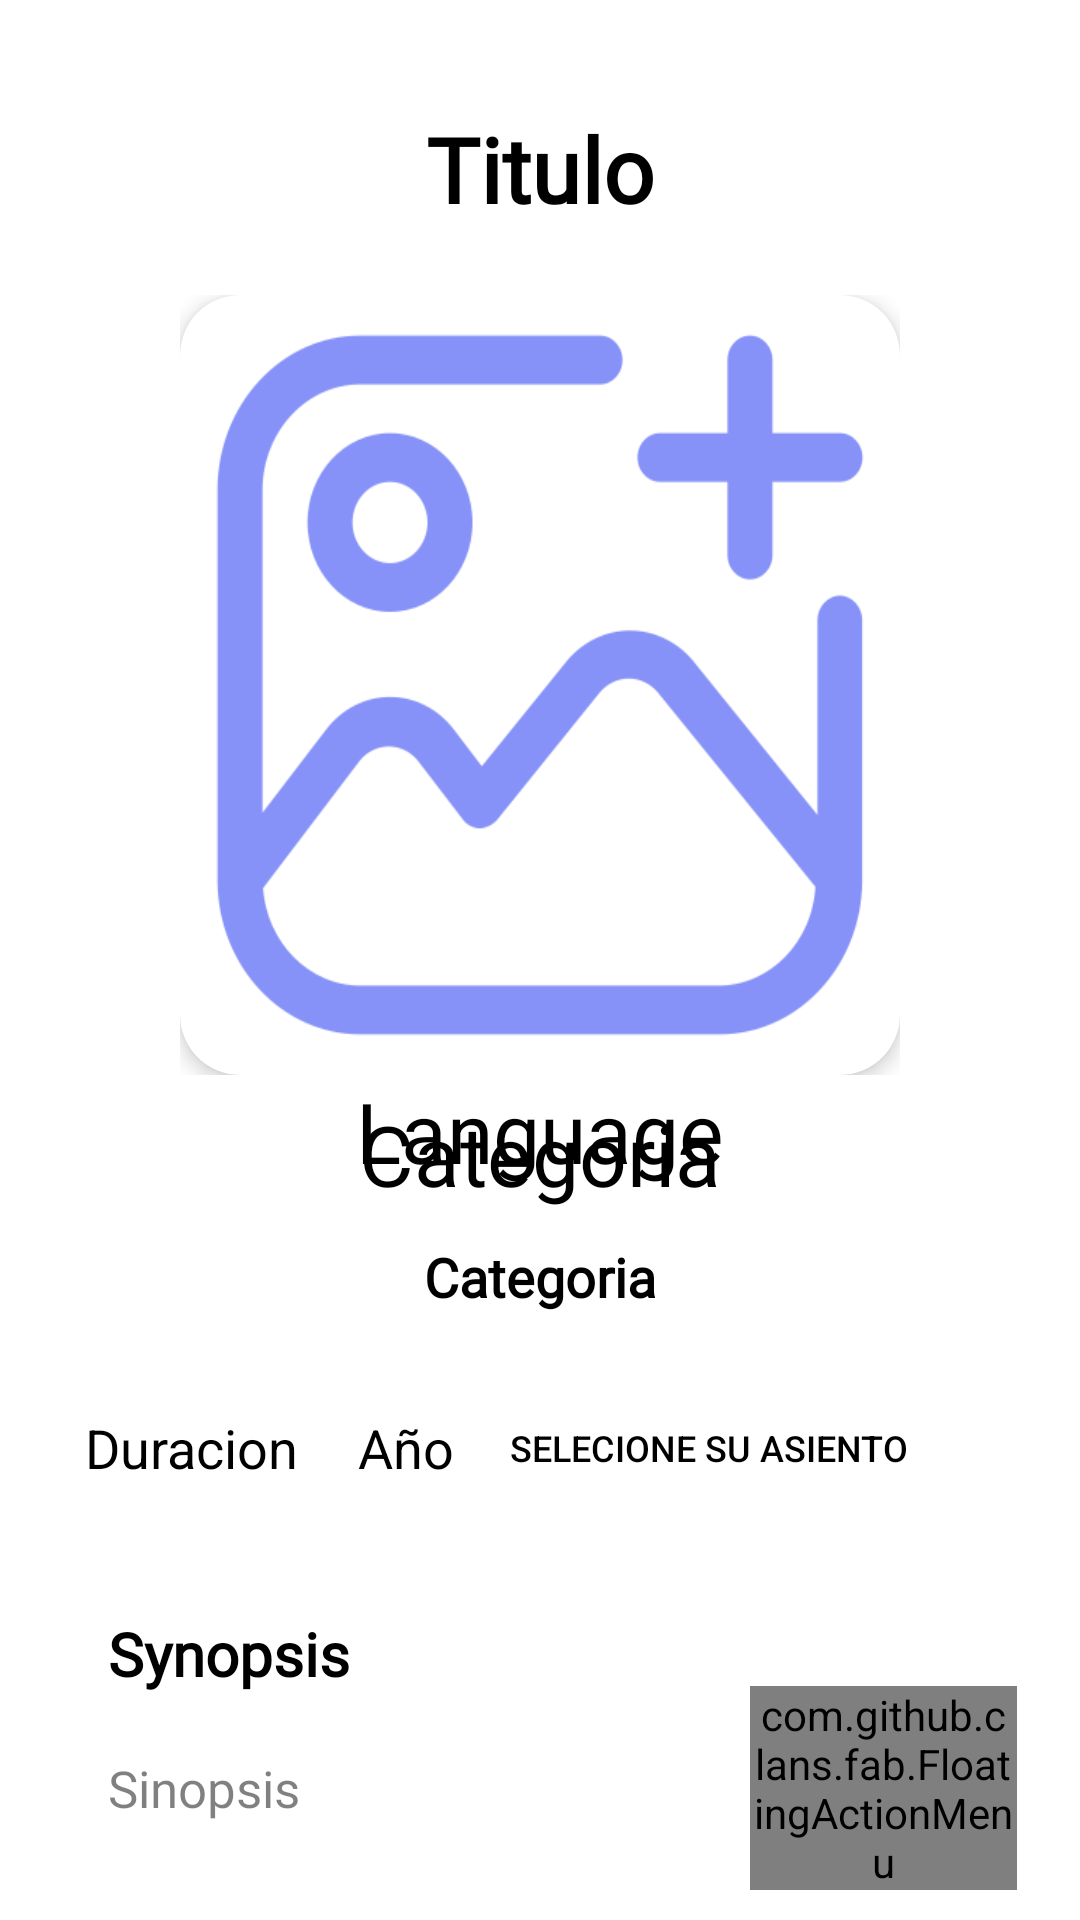

Reconstruct the res/layout file that produces this screen, plus the resources it refers to.
<!-- AndroidManifest.xml: application theme Theme.Xperience -->
<!-- res/layout/activity_detalles.xml -->
<?xml version="1.0" encoding="utf-8"?>
<RelativeLayout
    xmlns:android="http://schemas.android.com/apk/res/android"
    xmlns:app="http://schemas.android.com/apk/res-auto"
    xmlns:tools="http://schemas.android.com/tools"
    android:layout_width="match_parent"
    android:layout_height="match_parent"
    android:background="@color/white"
    tools:context=".DetallesActivity">

    <ScrollView
        android:layout_width="match_parent"
        android:layout_height="match_parent"
        android:layout_above="@id/floatingMenu">

        <LinearLayout
            android:layout_width="match_parent"
            android:layout_height="wrap_content"
            android:orientation="vertical"
            android:padding="16dp">

            <TextView
                android:layout_width="wrap_content"
                android:layout_height="wrap_content"
                android:id="@+id/detalleTitulo"
                android:fontFamily="@font/adamina"
                android:layout_marginTop="20dp"
                android:textStyle="bold"
                android:text="Titulo"
                android:textSize="30dp"
                android:layout_gravity="center"
                android:layout_marginBottom="12dp"
                android:textColor="@color/black"/>

            <LinearLayout
                android:layout_width="wrap_content"
                android:layout_height="wrap_content"
                android:layout_gravity="center"
                android:layout_marginTop="10dp"
                android:orientation="vertical">

                <androidx.cardview.widget.CardView
                    android:layout_width="wrap_content"
                    android:layout_height="wrap_content"
                    android:layout_gravity="center"
                    app:cardCornerRadius="20dp"
                    app:cardElevation="4dp"
                    android:background="@drawable/borde">

                    <ImageView
                        android:id="@+id/detalleImagen"
                        android:layout_width="240dp"
                        android:layout_height="260dp"
                        android:scaleType="fitXY"
                        android:src="@drawable/cargarimagen" />

                </androidx.cardview.widget.CardView>

            </LinearLayout>

            <TextView
                android:layout_width="match_parent"
                android:layout_height="wrap_content"
                android:layout_marginTop="0dp"
                android:text="Language"
                android:gravity="center"
                android:id="@+id/detalleLang"
                android:textSize="28sp"
                android:textColor="@color/black"/>

            <TextView
                android:layout_width="match_parent"
                android:layout_height="wrap_content"
                android:layout_marginTop="-30dp"
                android:text="Categoria"
                android:gravity="center"
                android:id="@+id/tcategoria"
                android:textSize="28sp"
                android:textColor="@color/black"/>

            <TextView
                android:padding="10dp"
                android:layout_width="match_parent"
                android:layout_height="wrap_content"
                android:fontFamily="@font/adamina"
                android:text="Categoria"
                android:gravity="center"
                android:id="@+id/detalleCategoria"
                android:textSize="18sp"
                android:textColor="@color/black"
                android:textStyle="bold"/>

            <LinearLayout
                android:layout_width="match_parent"
                android:layout_height="wrap_content"
                android:orientation="horizontal"
                android:gravity="center">

                <TextView
                    android:id="@+id/detaleDuracion"
                    android:layout_width="wrap_content"
                    android:layout_height="wrap_content"
                    android:padding="10dp"
                    android:text="Duracion"
                    android:textColor="@color/black"
                    android:textSize="18sp" />

                <TextView
                    android:padding="10dp"
                    android:layout_width="wrap_content"
                    android:layout_height="wrap_content"
                    android:text="Año"
                    android:id="@+id/detalleHora"
                    android:textSize="18sp"
                    android:textColor="@color/black"/>

                <Button
                    android:id="@+id/seleccionar"
                    android:layout_width="150dp"
                    android:layout_height="70dp"
                    android:layout_marginRight="30dp"
                    android:background="@drawable/borde"
                    android:drawableEnd="@drawable/baseline_navigate_next_24"
                    android:onClick="asi"
                    android:text="Selecione su asiento"
                    android:textColor="@color/black"
                    android:textSize="12sp"
                    app:cornerRadius="10dp" />
            </LinearLayout>

            <TextView
                android:layout_width="match_parent"
                android:layout_height="wrap_content"
                android:fontFamily="@font/adamina"
                android:text="Synopsis"
                android:padding="20dp"
                android:textStyle="bold"
                android:layout_gravity="center"
                android:id="@+id/Texto"
                android:textSize="20sp"
                android:textColor="@color/black"/>

            <TextView
                android:layout_width="match_parent"
                android:layout_height="wrap_content"
                android:text="Sinopsis"
                android:paddingStart="20dp"
                android:paddingEnd="20dp"
                android:fontFamily="@font/adamina"
                android:id="@+id/detalleSinopsis"
                android:textSize="17sp"
                android:textColor="@color/black"
                android:layout_gravity="center_horizontal"
                android:alpha=".50"
                android:textAlignment="textStart"/>

        </LinearLayout>
    </ScrollView>

    
    <com.github.clans.fab.FloatingActionMenu
        android:id="@+id/floatingMenu"
        android:layout_width="wrap_content"
        android:layout_height="wrap_content"
        android:layout_alignParentEnd="true"
        android:layout_alignParentBottom="true"
        android:layout_marginEnd="21dp"
        android:layout_marginTop="-180dp"
        android:layout_marginBottom="10dp"
        android:layout_marginStart="250dp"
        app:menu_colorNormal="@color/lavender"
        app:menu_colorPressed="@color/lavender"
        app:menu_fab_size="normal"
        app:menu_icon="@drawable/baseline_format_list_bulleted_24"
        app:menu_labels_showShadow="true"
        app:menu_openDirection="up">

        <com.github.clans.fab.FloatingActionButton
            android:id="@+id/editButton"
            android:layout_width="wrap_content"
            android:layout_height="wrap_content"
            android:src="@drawable/baseline_edit_24"
            app:fab_showShadow="true"
            app:fab_colorNormal="@color/green"
            app:fab_size="mini" />

        <com.github.clans.fab.FloatingActionButton
            android:id="@+id/deleteButton"
            android:layout_width="wrap_content"
            android:layout_height="wrap_content"
            android:src="@drawable/baseline_delete_24"
            app:fab_showShadow="true"
            app:fab_colorNormal="@color/red"
            app:fab_size="mini" />
    </com.github.clans.fab.FloatingActionMenu>
</RelativeLayout>
<!-- resources referenced by this layout -->
<resources>
  <color name="black">#FF000000</color>
  <color name="green">#00ff00</color>
  <color name="lavender">#8692f7</color>
  <color name="red">#c70000</color>
  <color name="white">#FFFFFFFF</color>
  <!-- drawable baseline_format_list_bulleted_24 (drawable) -->
  <vector android:autoMirrored="true" android:height="24dp"
      android:tint="#3B669C" android:viewportHeight="24"
      android:viewportWidth="24" android:width="24dp" xmlns:android="http://schemas.android.com/apk/res/android">
      <path android:fillColor="@android:color/white" android:pathData="M4,10.5c-0.83,0 -1.5,0.67 -1.5,1.5s0.67,1.5 1.5,1.5 1.5,-0.67 1.5,-1.5 -0.67,-1.5 -1.5,-1.5zM4,4.5c-0.83,0 -1.5,0.67 -1.5,1.5S3.17,7.5 4,7.5 5.5,6.83 5.5,6 4.83,4.5 4,4.5zM4,16.5c-0.83,0 -1.5,0.68 -1.5,1.5s0.68,1.5 1.5,1.5 1.5,-0.68 1.5,-1.5 -0.67,-1.5 -1.5,-1.5zM7,19h14v-2L7,17v2zM7,13h14v-2L7,11v2zM7,5v2h14L21,5L7,5z"/>
  </vector>
  <!-- drawable borde (drawable) -->
  <selector xmlns:android="http://schemas.android.com/apk/res/android">
      
      <item android:state_pressed="false">
          <shape android:shape="rectangle">
              <solid android:color="#00000000" /> 
              <stroke android:width="2dp" android:color="#FFFFFF" /> 
              <corners android:radius="8dp" /> 
          </shape>
      </item>
  
      
      <item android:state_pressed="true">
          <shape android:shape="rectangle">
              <solid android:color="#40FFFFFF" /> 
              <stroke android:width="2dp" android:color="#FFFFFF" /> 
              <corners android:radius="8dp" /> 
          </shape>
      </item>
  </selector>
  <!-- drawable cargarimagen: png bitmap (drawable, 45266 bytes) -->
  <style name="Theme.Xperience" parent="Base.Theme.Xperience" />
  <style name="Base.Theme.Xperience" parent="Theme.Material3.DayNight.NoActionBar">
          
          
      </style>
</resources>
